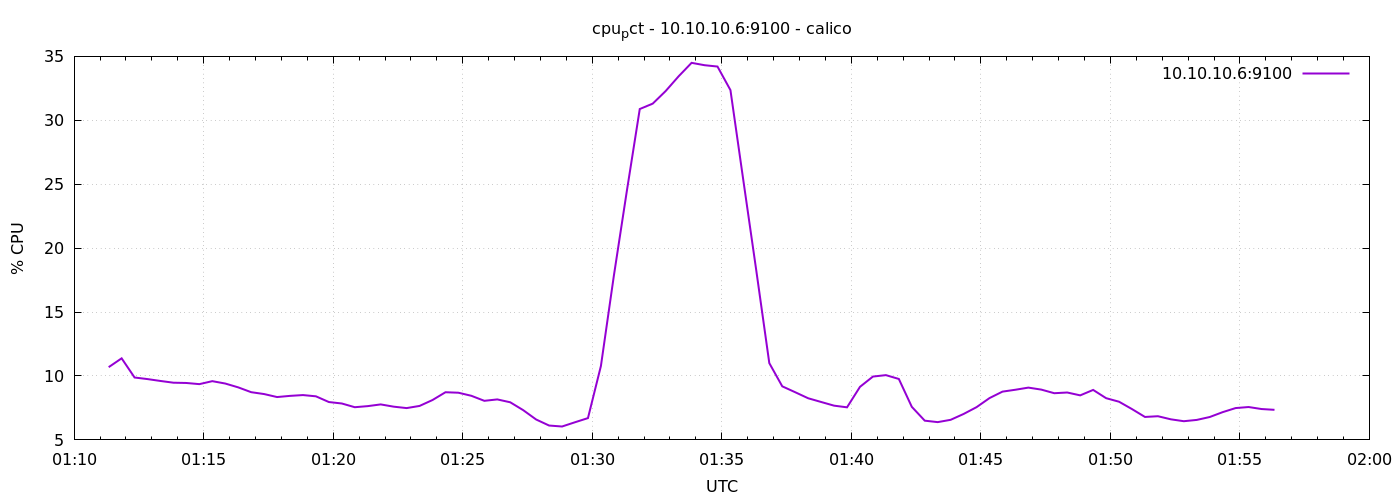

The table this chart was drawn from, first rows:
1776820280	10.69047619046788
1776820310	11.38
1776820340	9.881
1776820370	9.757
1776820400	9.61
1776820430	9.474
1776820460	9.452
1776820490	9.362
1776820520	9.595
1776820550	9.41
1776820580	9.11
1776820610	8.733
1776820640	8.586
1776820670	8.352
1776820700	8.444
1776820730	8.507
1776820760	8.41
1776820790	7.962
1776820820	7.848
1776820850	7.557
1776820880	7.642
1776820910	7.776
1776820940	7.6
1776820970	7.489
1776821000	7.657
1776821030	8.119
1776821060	8.729
1776821090	8.69
1776821120	8.45
1776821150	8.057
1776821180	8.167
1776821210	7.943
1776821240	7.328
1776821270	6.595
1776821300	6.124
1776821330	6.048
1776821360	6.381
1776821390	6.705
1776821420	10.78
1776821450	17.84
1776821480	24.46
1776821510	30.88
1776821540	31.3
1776821570	32.29
1776821600	33.44
1776821630	34.5
1776821660	34.31
1776821690	34.2
1776821720	32.36
1776821750	25.27
1776821780	18.21
1776821810	11
1776821840	9.19
1776821870	8.729
1776821900	8.257
1776821930	7.967
1776821960	7.679
1776821990	7.548
1776822020	9.151
1776822050	9.955
1776822080	10.07
... 30 more rows
